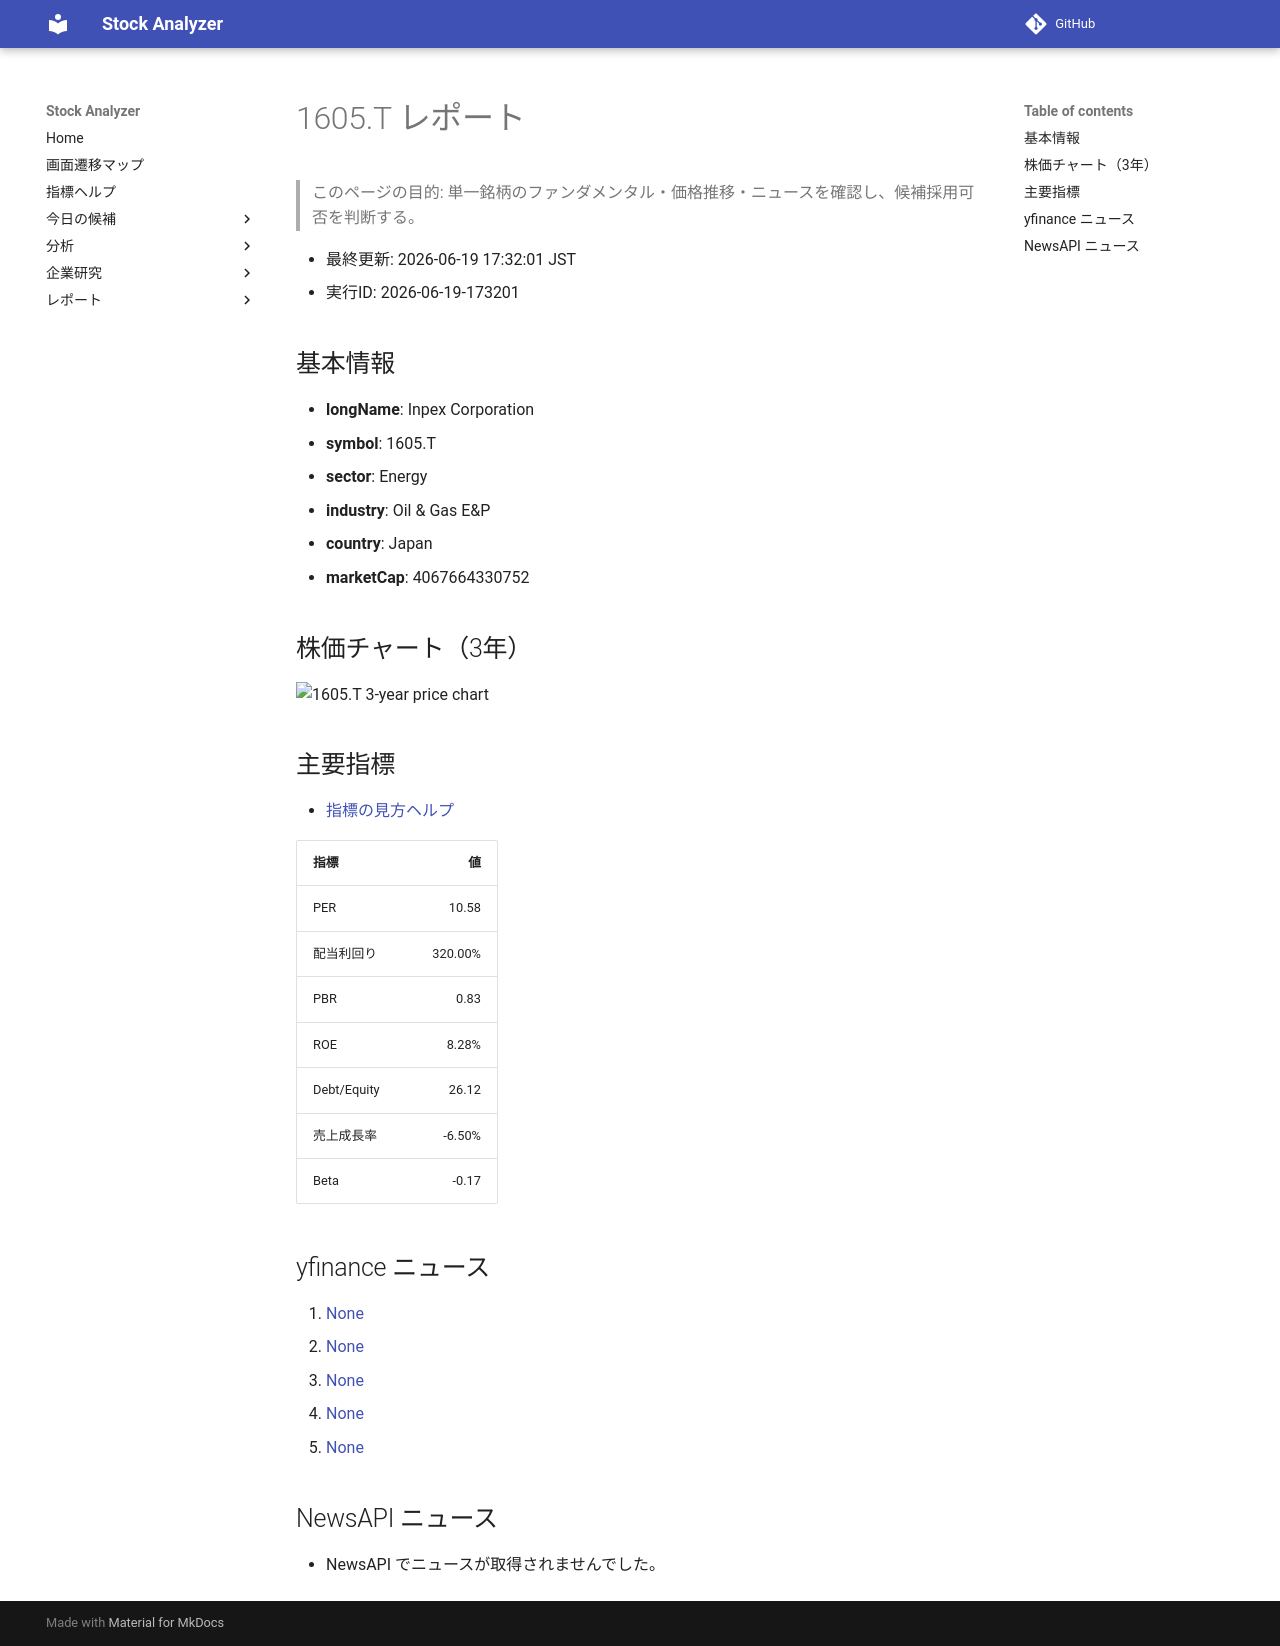

repository: Yumi-note/Making-APP · page: reports/2026-06-19/173201/1605_T/index.html · generator: mkdocs

# 1605.T レポート

> このページの目的: 単一銘柄のファンダメンタル・価格推移・ニュースを確認し、候補採用可否を判断する。

- 最終更新: 2026-06-19 17:32:01 JST
- 実行ID: 2026-06-19-173201

## 基本情報

- **longName**: Inpex Corporation
- **symbol**: 1605.T
- **sector**: Energy
- **industry**: Oil & Gas E&P
- **country**: Japan
- **marketCap**: 4067664330752

## 株価チャート（3年）

![1605.T 3-year price chart](1605_T_3y.png)

## 主要指標

- [指標の見方ヘルプ](../../../../indicators.md)

| 指標 | 値 |
|---|---:|
| PER | 10.58 |
| 配当利回り | 320.00% |
| PBR | 0.83 |
| ROE | 8.28% |
| Debt/Equity | 26.12 |
| 売上成長率 | -6.50% |
| Beta | -0.17 |

## yfinance ニュース

1. [None](None)
2. [None](None)
3. [None](None)
4. [None](None)
5. [None](None)

## NewsAPI ニュース

- NewsAPI でニュースが取得されませんでした。
